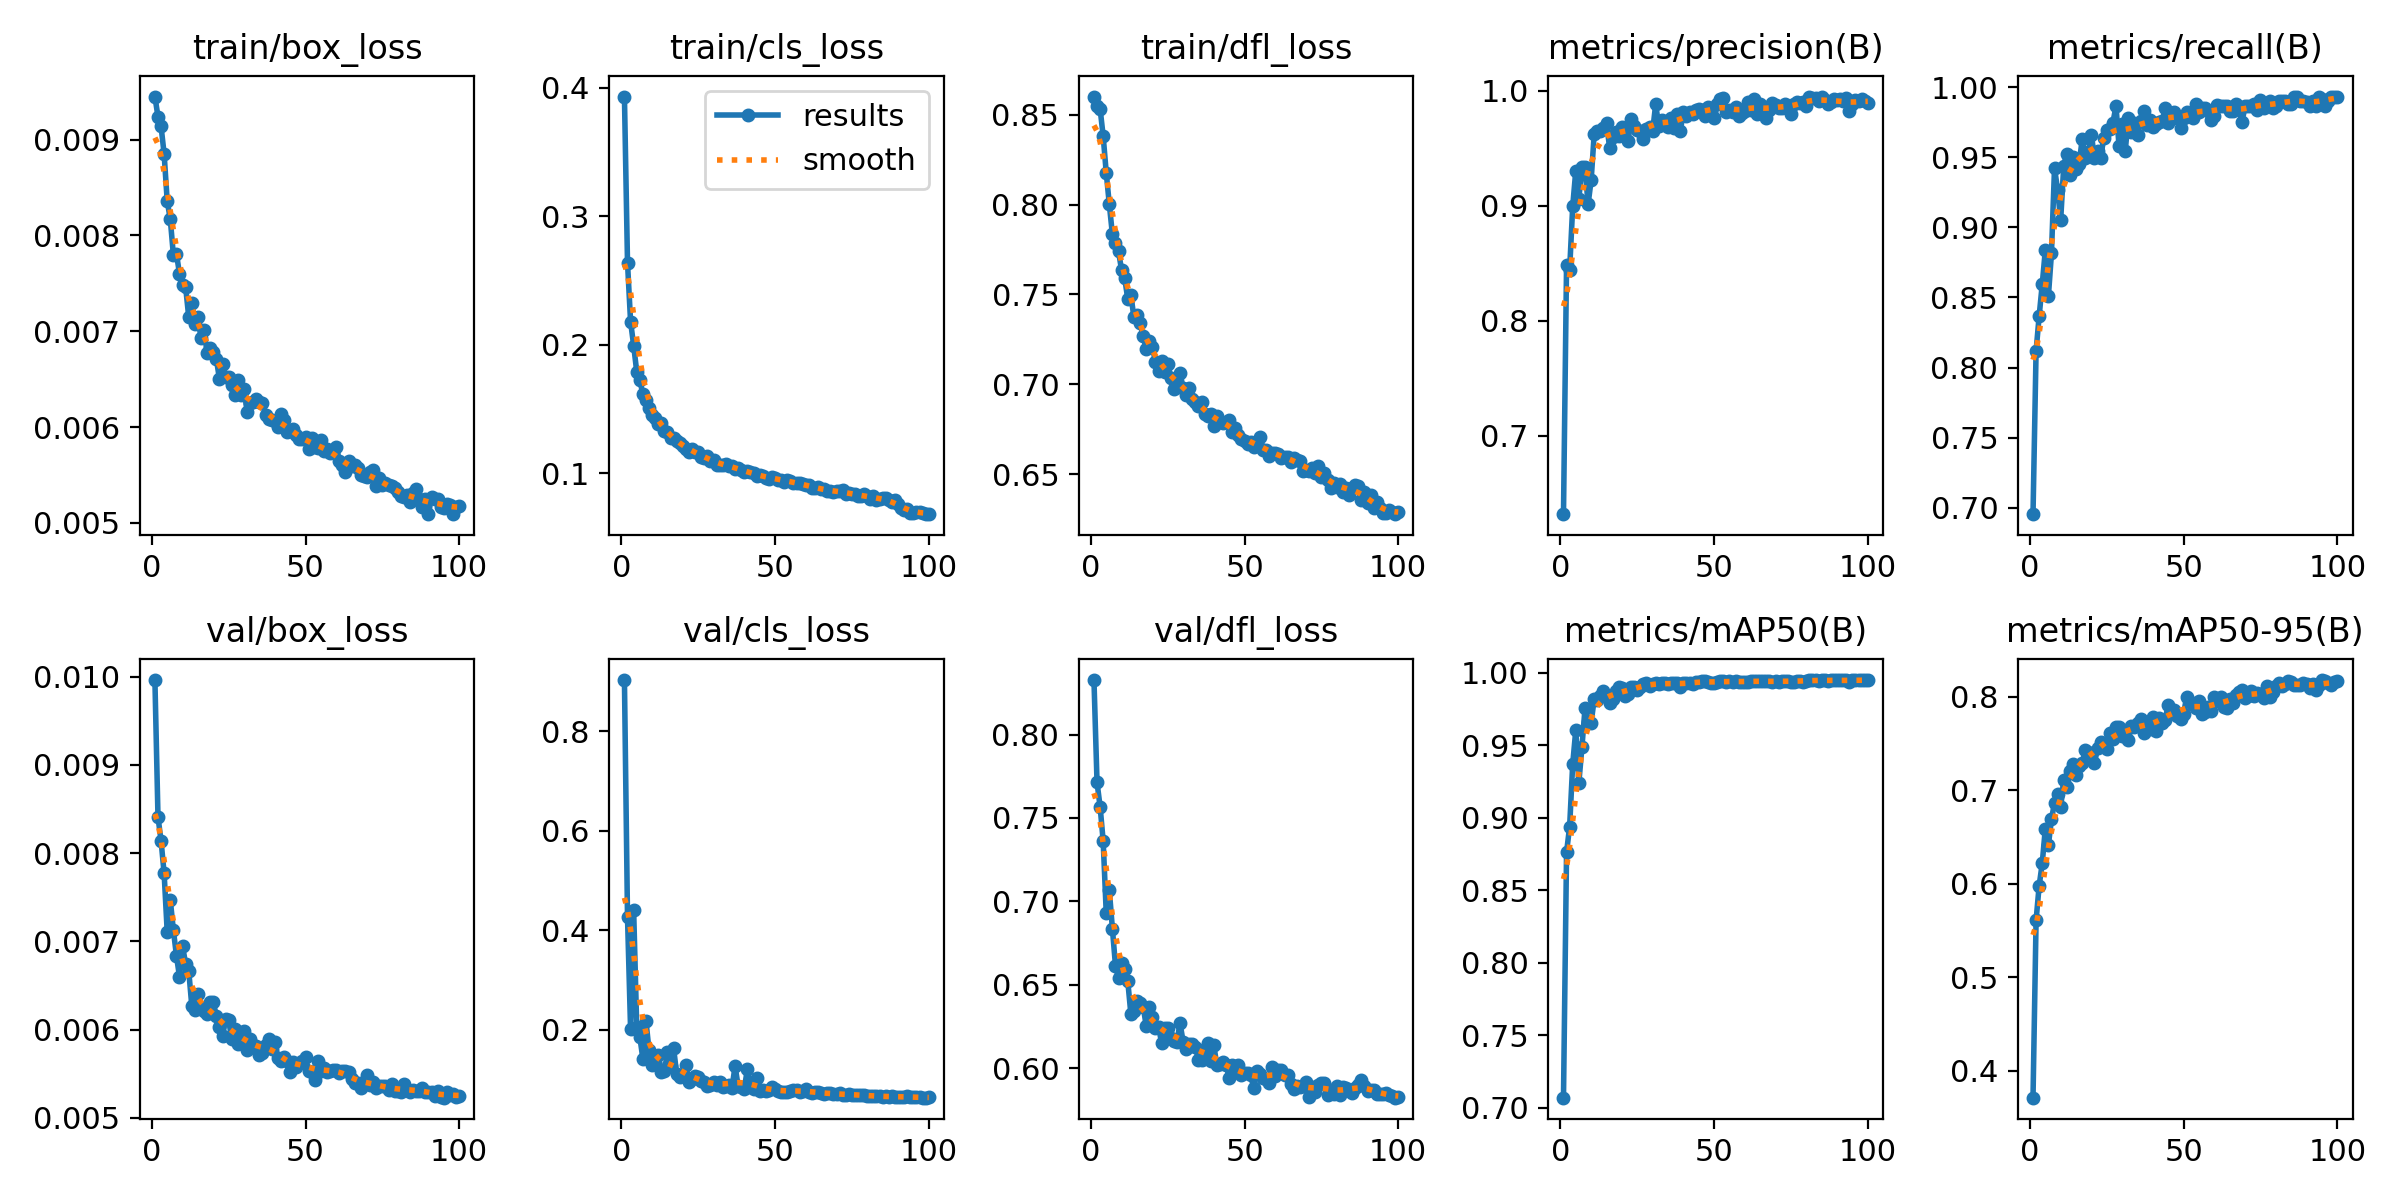

The table this chart was drawn from, first rows:
epoch, time, train/box_loss, train/cls_loss, train/dfl_loss, metrics/precision(B), metrics/recall(B), metrics/mAP50(B), metrics/mAP50-95(B), val/box_loss, val/cls_loss, val/dfl_loss, lr/pg0, lr/pg1, lr/pg2
1, 29.61, 0.00945, 0.393, 0.8601, 0.632, 0.6955, 0.7068, 0.3713, 0.00996, 0.903, 0.8327, 0.0006642, 0.0006642, 0.0006642
2, 55.41, 0.00924, 0.2637, 0.855, 0.8487, 0.8119, 0.8761, 0.561, 0.00841, 0.4266, 0.7713, 0.001318, 0.001318, 0.001318
3, 80.93, 0.00914, 0.2179, 0.8533, 0.8444, 0.8368, 0.8938, 0.598, 0.00814, 0.201, 0.7568, 0.001958, 0.001958, 0.001958
4, 106.9, 0.00885, 0.1993, 0.8381, 0.8995, 0.8593, 0.9369, 0.6219, 0.00777, 0.4401, 0.7361, 0.001941, 0.001941, 0.001941
5, 142.1, 0.00836, 0.1791, 0.8176, 0.9304, 0.8837, 0.9603, 0.659, 0.00711, 0.2054, 0.6928, 0.001921, 0.001921, 0.001921
6, 174, 0.00817, 0.1724, 0.8001, 0.9062, 0.8508, 0.9239, 0.6414, 0.00747, 0.1858, 0.7066, 0.001901, 0.001901, 0.001901
7, 203.4, 0.0078, 0.1616, 0.7834, 0.9336, 0.8814, 0.9485, 0.6689, 0.00713, 0.1417, 0.6835, 0.001881, 0.001881, 0.001881
8, 232.2, 0.00781, 0.1567, 0.7785, 0.934, 0.9424, 0.9752, 0.6869, 0.00684, 0.2181, 0.6614, 0.001861, 0.001861, 0.001861
9, 259.3, 0.0076, 0.1508, 0.7739, 0.9011, 0.9266, 0.9658, 0.6956, 0.0066, 0.1587, 0.654, 0.001842, 0.001842, 0.001842
10, 285, 0.00748, 0.1454, 0.7634, 0.9222, 0.9051, 0.9655, 0.6817, 0.00695, 0.1299, 0.6628, 0.001822, 0.001822, 0.001822
11, 310.4, 0.00746, 0.1428, 0.759, 0.9626, 0.9441, 0.9817, 0.7114, 0.00674, 0.1338, 0.6592, 0.001802, 0.001802, 0.001802
12, 336.1, 0.00715, 0.1383, 0.7476, 0.9647, 0.9525, 0.9813, 0.7035, 0.00667, 0.15, 0.6521, 0.001782, 0.001782, 0.001782
13, 361.3, 0.00729, 0.1388, 0.75, 0.9647, 0.9373, 0.9841, 0.7206, 0.00627, 0.1149, 0.6326, 0.001762, 0.001762, 0.001762
14, 386.6, 0.00708, 0.1329, 0.7372, 0.9672, 0.9504, 0.9875, 0.7288, 0.00622, 0.1165, 0.634, 0.001743, 0.001743, 0.001743
15, 411.9, 0.00715, 0.1324, 0.7385, 0.972, 0.9413, 0.9833, 0.7161, 0.0064, 0.1558, 0.6404, 0.001723, 0.001723, 0.001723
16, 437.4, 0.00693, 0.1271, 0.7343, 0.9506, 0.9454, 0.9789, 0.7263, 0.00626, 0.1281, 0.6391, 0.001703, 0.001703, 0.001703
17, 462.8, 0.00701, 0.127, 0.7271, 0.9594, 0.9627, 0.982, 0.729, 0.00621, 0.1629, 0.6369, 0.001683, 0.001683, 0.001683
18, 488.8, 0.00677, 0.1248, 0.7195, 0.9638, 0.9491, 0.9871, 0.7434, 0.00618, 0.1109, 0.6254, 0.001663, 0.001663, 0.001663
19, 515.5, 0.00683, 0.1234, 0.7239, 0.9607, 0.9539, 0.9901, 0.7413, 0.00631, 0.1041, 0.6369, 0.001644, 0.001644, 0.001644
20, 542, 0.00678, 0.1211, 0.7207, 0.968, 0.9661, 0.9891, 0.7392, 0.00631, 0.1075, 0.6308, 0.001624, 0.001624, 0.001624
21, 565.7, 0.00671, 0.1192, 0.7126, 0.9678, 0.9492, 0.9841, 0.7294, 0.00615, 0.1289, 0.6238, 0.001604, 0.001604, 0.001604
22, 589.7, 0.0065, 0.1165, 0.7077, 0.9564, 0.9542, 0.9849, 0.7453, 0.00603, 0.09529, 0.6248, 0.001584, 0.001584, 0.001584
23, 613.3, 0.00666, 0.1191, 0.7131, 0.9756, 0.9495, 0.99, 0.7523, 0.00593, 0.1013, 0.6152, 0.001564, 0.001564, 0.001564
24, 636.9, 0.00652, 0.1163, 0.7071, 0.9693, 0.9634, 0.99, 0.75, 0.00612, 0.1073, 0.6241, 0.001545, 0.001545, 0.001545
25, 660.4, 0.00652, 0.1162, 0.7111, 0.9658, 0.9695, 0.9881, 0.7441, 0.00611, 0.1053, 0.6238, 0.001525, 0.001525, 0.001525
26, 683.9, 0.00644, 0.1125, 0.7034, 0.9646, 0.9698, 0.9901, 0.7616, 0.00589, 0.09708, 0.6181, 0.001505, 0.001505, 0.001505
27, 707.5, 0.00633, 0.1115, 0.6975, 0.9578, 0.9746, 0.9922, 0.7545, 0.00601, 0.09469, 0.6165, 0.001485, 0.001485, 0.001485
28, 730.5, 0.00649, 0.1133, 0.699, 0.9664, 0.9864, 0.9926, 0.7678, 0.00584, 0.08746, 0.6158, 0.001465, 0.001465, 0.001465
29, 753.6, 0.00633, 0.1099, 0.7063, 0.9688, 0.9576, 0.9909, 0.7675, 0.00593, 0.08856, 0.627, 0.001446, 0.001446, 0.001446
30, 776.8, 0.0064, 0.1101, 0.6981, 0.9647, 0.9736, 0.9918, 0.7586, 0.00599, 0.09555, 0.6158, 0.001426, 0.001426, 0.001426
31, 800, 0.00616, 0.1066, 0.6942, 0.9882, 0.9542, 0.9928, 0.7625, 0.00577, 0.08873, 0.6115, 0.001406, 0.001406, 0.001406
32, 823.7, 0.00625, 0.1064, 0.6981, 0.969, 0.978, 0.9922, 0.7537, 0.0059, 0.09437, 0.6141, 0.001386, 0.001386, 0.001386
33, 846.9, 0.00626, 0.1065, 0.6921, 0.9744, 0.9682, 0.9925, 0.7686, 0.00583, 0.08552, 0.6143, 0.001366, 0.001366, 0.001366
34, 870.4, 0.00629, 0.1074, 0.6903, 0.9698, 0.9746, 0.9925, 0.7676, 0.00581, 0.08664, 0.6126, 0.001347, 0.001347, 0.001347
35, 894, 0.00626, 0.1054, 0.6879, 0.9687, 0.9661, 0.9918, 0.7723, 0.00571, 0.08876, 0.6049, 0.001327, 0.001327, 0.001327
36, 917.3, 0.00625, 0.1059, 0.6903, 0.9762, 0.9755, 0.9931, 0.7763, 0.00574, 0.08339, 0.6046, 0.001307, 0.001307, 0.001307
37, 940.8, 0.00613, 0.1036, 0.6836, 0.9679, 0.983, 0.993, 0.7617, 0.00583, 0.1271, 0.6116, 0.001287, 0.001287, 0.001287
38, 964.5, 0.00608, 0.1039, 0.6826, 0.9793, 0.9729, 0.9928, 0.7726, 0.00589, 0.08609, 0.615, 0.001267, 0.001267, 0.001267
39, 988.1, 0.00607, 0.1024, 0.6837, 0.9648, 0.9768, 0.9901, 0.7653, 0.00578, 0.08508, 0.6043, 0.001248, 0.001248, 0.001248
40, 1012, 0.00606, 0.1009, 0.677, 0.9812, 0.9714, 0.993, 0.778, 0.00586, 0.08158, 0.6135, 0.001228, 0.001228, 0.001228
41, 1035, 0.006, 0.1016, 0.6824, 0.9779, 0.9737, 0.9926, 0.7638, 0.00568, 0.1208, 0.6015, 0.001208, 0.001208, 0.001208
42, 1058, 0.00614, 0.1008, 0.6793, 0.9812, 0.9754, 0.993, 0.7773, 0.00564, 0.08481, 0.6027, 0.001188, 0.001188, 0.001188
43, 1081, 0.00607, 0.1005, 0.6784, 0.9796, 0.9759, 0.9922, 0.7719, 0.00569, 0.08171, 0.6038, 0.001168, 0.001168, 0.001168
44, 1104, 0.00595, 0.09748, 0.6788, 0.983, 0.9848, 0.9936, 0.7758, 0.00564, 0.102, 0.6017, 0.001149, 0.001149, 0.001149
45, 1128, 0.00596, 0.09833, 0.6803, 0.9837, 0.9746, 0.9938, 0.7916, 0.00552, 0.07747, 0.5942, 0.001129, 0.001129, 0.001129
46, 1151, 0.00598, 0.09758, 0.6735, 0.9836, 0.9814, 0.9941, 0.7841, 0.00563, 0.07828, 0.602, 0.001109, 0.001109, 0.001109
47, 1175, 0.00592, 0.09669, 0.6757, 0.9781, 0.9825, 0.994, 0.7865, 0.00558, 0.07741, 0.5993, 0.001089, 0.001089, 0.001089
48, 1198, 0.00587, 0.09574, 0.672, 0.9861, 0.978, 0.9937, 0.7792, 0.00562, 0.07956, 0.602, 0.001069, 0.001069, 0.001069
49, 1221, 0.00587, 0.09722, 0.6699, 0.9812, 0.9711, 0.993, 0.7767, 0.00564, 0.08458, 0.5955, 0.00105, 0.00105, 0.00105
50, 1245, 0.0059, 0.09634, 0.6684, 0.976, 0.978, 0.9931, 0.7821, 0.00569, 0.08037, 0.5968, 0.00103, 0.00103, 0.00103
51, 1268, 0.00577, 0.09481, 0.6668, 0.9881, 0.9823, 0.9932, 0.8004, 0.00553, 0.0777, 0.5972, 0.00101, 0.00101, 0.00101
52, 1291, 0.00589, 0.09452, 0.6681, 0.9925, 0.9797, 0.9939, 0.7951, 0.00552, 0.07421, 0.5956, 0.0009902, 0.0009902, 0.0009902
53, 1315, 0.00579, 0.09358, 0.6653, 0.994, 0.978, 0.9943, 0.7925, 0.00543, 0.07579, 0.5879, 0.0009704, 0.0009704, 0.0009704
54, 1338, 0.00578, 0.09501, 0.6675, 0.9813, 0.9881, 0.9937, 0.7881, 0.00564, 0.0751, 0.5983, 0.0009506, 0.0009506, 0.0009506
55, 1362, 0.00586, 0.09391, 0.6706, 0.983, 0.9826, 0.9939, 0.7953, 0.00553, 0.07731, 0.5967, 0.0009308, 0.0009308, 0.0009308
56, 1385, 0.00575, 0.09215, 0.6635, 0.9814, 0.9852, 0.9937, 0.7819, 0.00557, 0.07912, 0.594, 0.000911, 0.000911, 0.000911
57, 1408, 0.00577, 0.09252, 0.6637, 0.9858, 0.9848, 0.9942, 0.7834, 0.00552, 0.07866, 0.5937, 0.0008912, 0.0008912, 0.0008912
58, 1431, 0.00573, 0.09211, 0.6602, 0.9781, 0.9829, 0.9938, 0.7897, 0.00553, 0.075, 0.5913, 0.0008714, 0.0008714, 0.0008714
59, 1455, 0.00574, 0.09141, 0.6617, 0.9809, 0.9763, 0.9937, 0.7855, 0.00554, 0.076, 0.6007, 0.0008516, 0.0008516, 0.0008516
60, 1478, 0.00579, 0.0909, 0.662, 0.9822, 0.9797, 0.9931, 0.7994, 0.00554, 0.08021, 0.5954, 0.0008318, 0.0008318, 0.0008318
... 40 more rows
